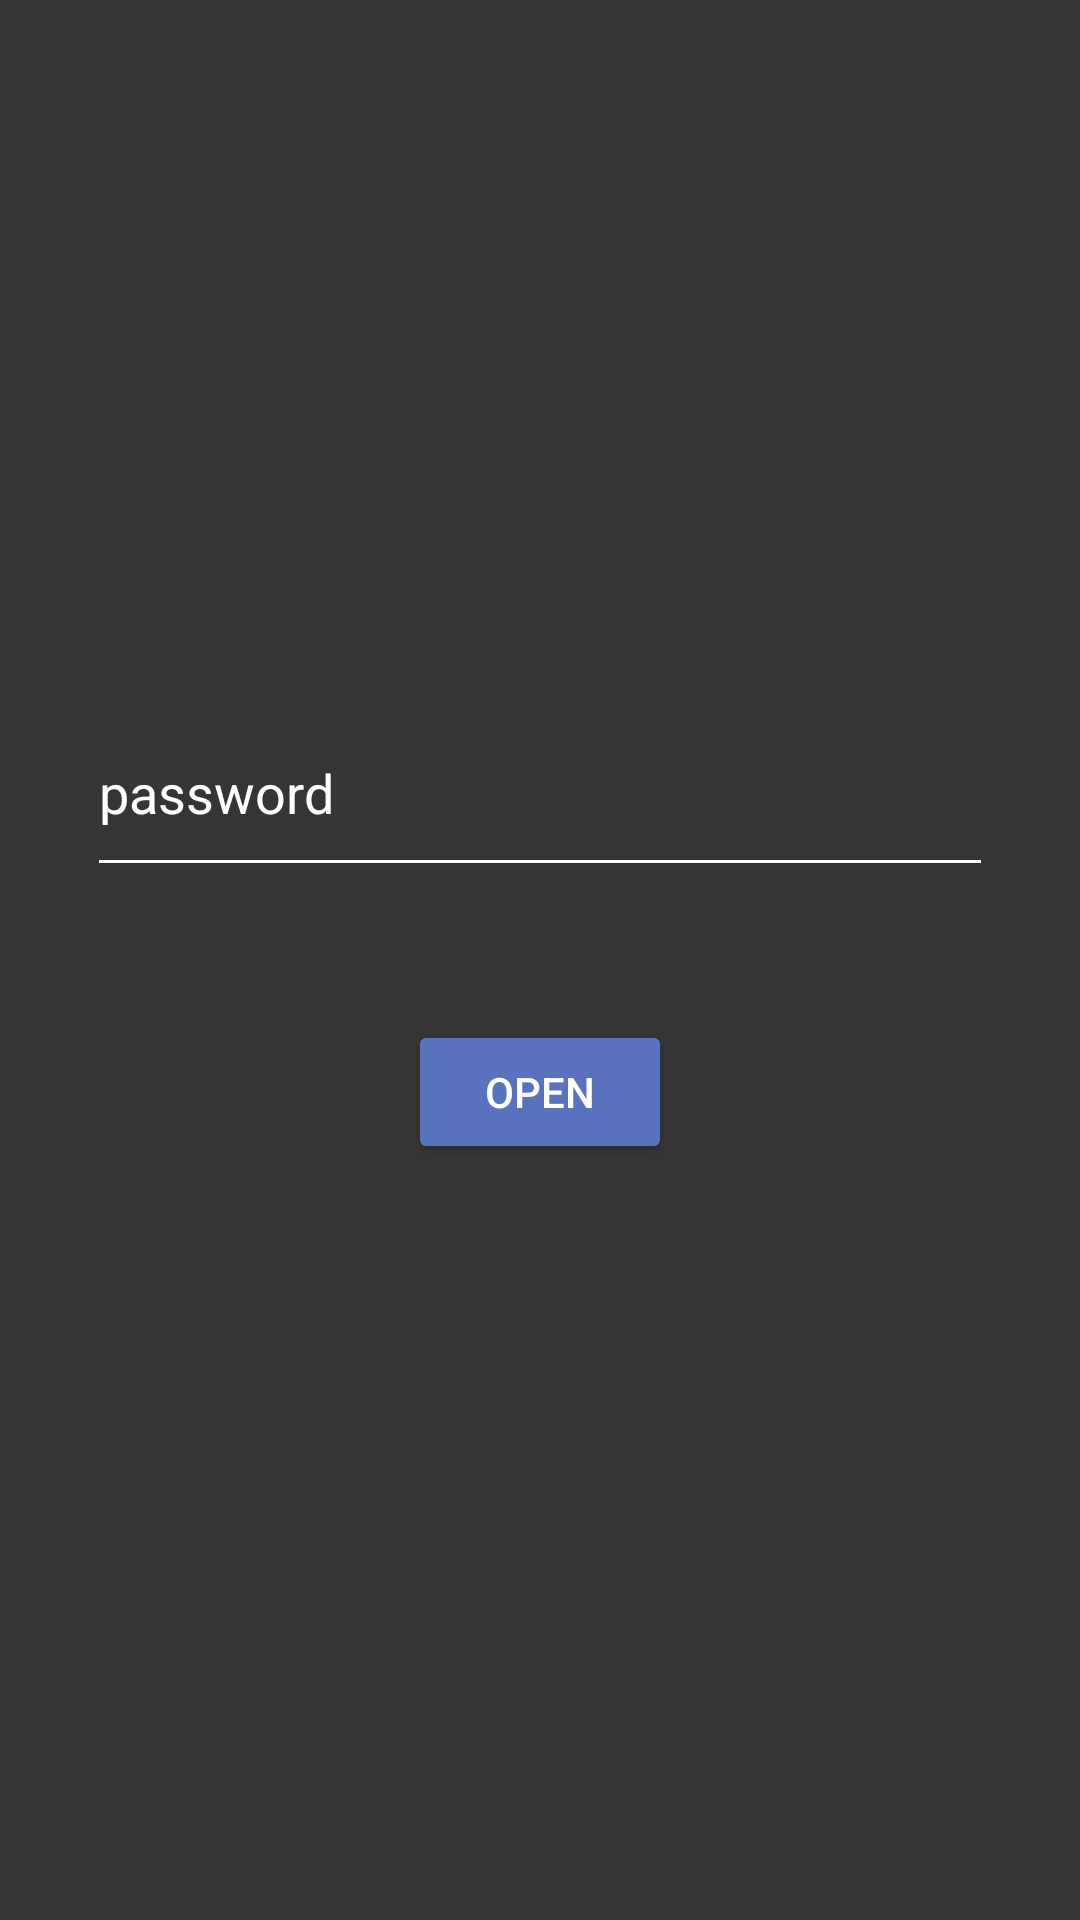

This screen was rendered from an Android layout file. Write that file and the resources it references.
<!-- AndroidManifest.xml: application theme Theme.IoTim -->
<!-- res/layout/fragment_home.xml -->
<?xml version="1.0" encoding="utf-8"?>
<androidx.constraintlayout.widget.ConstraintLayout xmlns:android="http://schemas.android.com/apk/res/android"
    xmlns:app="http://schemas.android.com/apk/res-auto"
    xmlns:tools="http://schemas.android.com/tools"
    android:layout_width="match_parent"
    android:layout_height="match_parent"
    android:background="#353535"
    tools:context=".ui.home.HomeFragment">


    <EditText
        android:id="@+id/password"
        android:layout_width="302dp"
        android:layout_height="66dp"
        android:textColor="@color/white"
        android:shadowColor="@color/white"
        android:hint="password"
        android:backgroundTint="@color/white"
        android:textColorHint="@color/white"
        android:inputType="textPassword"
        app:layout_constraintBottom_toBottomOf="parent"
        app:layout_constraintEnd_toEndOf="parent"
        app:layout_constraintStart_toStartOf="parent"
        app:layout_constraintTop_toTopOf="parent"
        app:layout_constraintVertical_bias="0.4" />

    <Button
        android:id="@+id/open"
        android:layout_width="wrap_content"
        android:layout_height="wrap_content"
        android:text="open"
        android:textColor="@color/white"
        android:backgroundTint="@color/purple_500"
        app:layout_constraintBottom_toBottomOf="parent"
        app:layout_constraintEnd_toEndOf="parent"
        app:layout_constraintStart_toStartOf="parent"
        app:layout_constraintVertical_bias="0.15"
        app:layout_constraintTop_toBottomOf="@+id/password" />

</androidx.constraintlayout.widget.ConstraintLayout>
<!-- resources referenced by this layout -->
<resources>
  <color name="purple_500">#5972BE</color>
  <color name="white">#FFFFFF</color>
  <style name="Theme.IoTim" parent="Theme.MaterialComponents.DayNight.DarkActionBar">
  
          
          <item name="colorPrimary">@color/purple_500</item>
          <item name="colorPrimaryVariant">@color/purple_700</item>
          <item name="colorOnPrimary">@color/white</item>
          
          <item name="colorSecondary">@color/teal_200</item>
          <item name="colorSecondaryVariant">@color/teal_700</item>
          <item name="colorOnSecondary">@color/black</item>
          
          <item name="android:statusBarColor" tools:targetApi="l">?attr/colorPrimaryVariant</item>
          
      </style>
  <color name="purple_700">#000000</color>
  <color name="teal_200">#B1B1B1</color>
  <color name="teal_700">#3F3F3F</color>
  <color name="black">#FF000000</color>
</resources>
